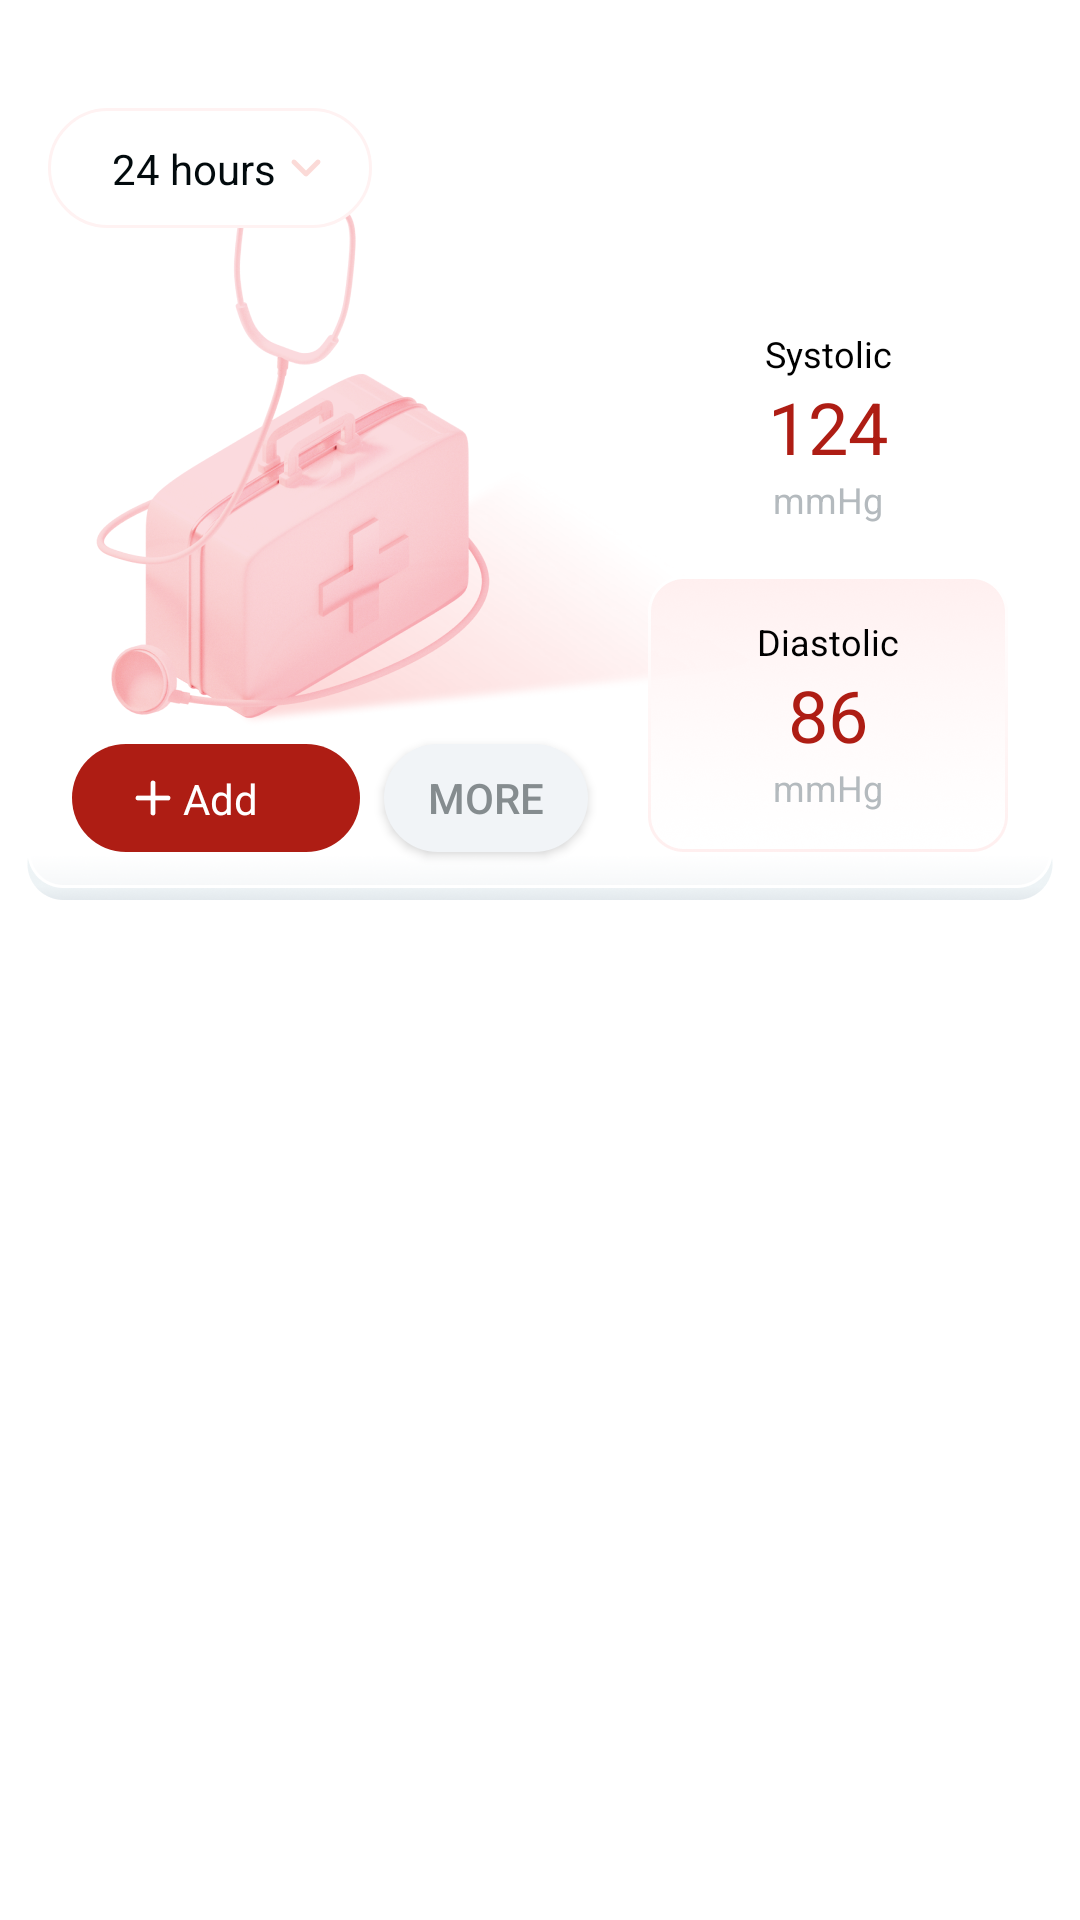

This screen was rendered from an Android layout file. Write that file and the resources it references.
<!-- AndroidManifest.xml: application theme Theme.HeartWatch -->
<!-- res/layout/fragment_record.xml -->
<?xml version="1.0" encoding="utf-8"?>
<androidx.constraintlayout.widget.ConstraintLayout xmlns:android="http://schemas.android.com/apk/res/android"
    xmlns:app="http://schemas.android.com/apk/res-auto"
    xmlns:tools="http://schemas.android.com/tools"
    android:layout_width="match_parent"
    android:layout_height="match_parent"
    tools:context=".view.RecordFragment">

    <ImageView
        android:id="@+id/record_top_bg"
        android:layout_width="344dp"
        android:layout_height="244dp"
        android:layout_marginTop="56dp"
        android:background="@mipmap/bg_record_top"
        app:layout_constraintEnd_toEndOf="parent"
        app:layout_constraintStart_toStartOf="parent"
        app:layout_constraintTop_toTopOf="parent" />
    <ImageView
        android:id="@+id/record_top_add_bg"
        android:layout_width="96dp"
        android:layout_height="36dp"
        android:layout_marginStart="16dp"
        android:layout_marginBottom="16dp"
        android:background="@drawable/bg_button_red"
        app:layout_constraintBottom_toBottomOf="@id/record_top_bg"
        app:layout_constraintStart_toStartOf="@id/record_top_bg" />

    <ImageView
        android:id="@+id/record_top_add_image"
        android:layout_width="20dp"
        android:layout_height="20dp"
        android:layout_marginStart="17dp"
        android:src="@mipmap/ic_record_add"
        app:layout_constraintBottom_toBottomOf="@id/record_top_add_bg"
        app:layout_constraintStart_toStartOf="@id/record_top_add_bg"
        app:layout_constraintTop_toTopOf="@id/record_top_add_bg" />

    <TextView
        android:id="@+id/record_top_add_text"
        android:layout_width="wrap_content"
        android:layout_height="wrap_content"
        android:lineHeight="20sp"
        android:text="@string/record_new"
        android:textColor="@color/white"
        android:textFontWeight="500"
        android:textSize="14sp"
        app:layout_constraintBottom_toBottomOf="@id/record_top_add_image"
        app:layout_constraintStart_toEndOf="@id/record_top_add_image"
        app:layout_constraintTop_toTopOf="@id/record_top_add_image" />


    <androidx.appcompat.widget.AppCompatButton
        android:id="@+id/record_top_more_bg"
        android:layout_width="68dp"
        android:layout_height="36dp"
        android:layout_marginStart="8dp"
        android:background="@drawable/bg_record_more"
        android:text="@string/record_more"
        android:textColor="@color/text_gray"
        android:textSize="14sp"
        app:layout_constraintBottom_toBottomOf="@id/record_top_add_bg"
        app:layout_constraintStart_toEndOf="@id/record_top_add_bg"
        app:layout_constraintTop_toTopOf="@id/record_top_add_bg" />

    <ImageView
        android:id="@+id/record_top_sys_bg"
        android:layout_width="120dp"
        android:layout_height="92dp"
        android:layout_marginBottom="4dp"
        android:background="@mipmap/bg_record_sys"
        app:layout_constraintBottom_toTopOf="@id/record_top_dias_bg"
        app:layout_constraintEnd_toEndOf="@id/record_top_dias_bg" />

    <TextView
        android:layout_width="wrap_content"
        android:layout_height="wrap_content"
        android:lineHeight="16sp"
        android:text="@string/record_sys"
        android:textColor="@color/black"
        android:textFontWeight="500"
        android:textSize="12sp"
        app:layout_constraintBottom_toTopOf="@id/record_top_sys"
        app:layout_constraintEnd_toEndOf="@id/record_top_sys_bg"
        app:layout_constraintStart_toStartOf="@id/record_top_sys_bg" />

    <TextView
        android:id="@+id/record_top_sys"
        android:layout_width="wrap_content"
        android:layout_height="wrap_content"
        android:lineHeight="28sp"
        android:text="124"
        android:textColor="@color/main_theme"
        android:textFontWeight="900"
        android:textSize="24sp"
        app:layout_constraintBottom_toBottomOf="@id/record_top_sys_bg"
        app:layout_constraintEnd_toEndOf="@id/record_top_sys_bg"
        app:layout_constraintStart_toStartOf="@id/record_top_sys_bg"
        app:layout_constraintTop_toTopOf="@id/record_top_sys_bg" />

    <TextView
        android:layout_width="wrap_content"
        android:layout_height="wrap_content"
        android:lineHeight="16sp"
        android:text="@string/record_unit"
        android:textColor="@color/text_nav_normal"
        android:textFontWeight="400"
        android:textSize="12sp"
        app:layout_constraintEnd_toEndOf="@id/record_top_sys_bg"
        app:layout_constraintStart_toStartOf="@id/record_top_sys_bg"
        app:layout_constraintTop_toBottomOf="@id/record_top_sys" />

    <ImageView
        android:id="@+id/record_top_dias_bg"
        android:layout_width="120dp"
        android:layout_height="92dp"
        android:layout_marginEnd="16dp"
        android:layout_marginBottom="16dp"
        android:background="@mipmap/bg_record_dias"
        app:layout_constraintBottom_toBottomOf="@id/record_top_bg"
        app:layout_constraintEnd_toEndOf="@id/record_top_bg" />

    <TextView
        android:layout_width="wrap_content"
        android:layout_height="wrap_content"
        android:lineHeight="16sp"
        android:text="@string/record_dias"
        android:textColor="@color/black"
        android:textFontWeight="500"
        android:textSize="12sp"
        app:layout_constraintBottom_toTopOf="@id/record_top_dias"
        app:layout_constraintEnd_toEndOf="@id/record_top_dias_bg"
        app:layout_constraintStart_toStartOf="@id/record_top_dias_bg" />

    <TextView
        android:id="@+id/record_top_dias"
        android:layout_width="wrap_content"
        android:layout_height="wrap_content"
        android:lineHeight="28sp"
        android:text="86"
        android:textColor="@color/main_theme"
        android:textFontWeight="900"
        android:textSize="24sp"
        app:layout_constraintBottom_toBottomOf="@id/record_top_dias_bg"
        app:layout_constraintEnd_toEndOf="@id/record_top_dias_bg"
        app:layout_constraintStart_toStartOf="@id/record_top_dias_bg"
        app:layout_constraintTop_toTopOf="@id/record_top_dias_bg" />

    <TextView
        android:layout_width="wrap_content"
        android:layout_height="wrap_content"
        android:lineHeight="16sp"
        android:text="@string/record_unit"
        android:textColor="@color/text_nav_normal"
        android:textFontWeight="400"
        android:textSize="12sp"
        app:layout_constraintEnd_toEndOf="@id/record_top_dias_bg"
        app:layout_constraintStart_toStartOf="@id/record_top_dias_bg"
        app:layout_constraintTop_toBottomOf="@id/record_top_dias" />
    <ImageView
        android:id="@+id/record_top_filter_bg"
        android:layout_width="108dp"
        android:layout_height="40dp"
        android:layout_marginStart="16dp"
        android:layout_marginTop="36dp"
        android:layout_marginBottom="16dp"
        android:background="@drawable/bg_record_recent"
        app:layout_constraintStart_toStartOf="parent"
        app:layout_constraintTop_toTopOf="parent" />

    <TextView
        android:id="@+id/record_top_filter_text"
        android:layout_width="wrap_content"
        android:layout_height="wrap_content"
        android:lineHeight="20sp"
        android:text="@string/record_recent"
        android:textColor="@color/text_black"
        android:textFontWeight="500"
        android:textSize="14sp"
        app:layout_constraintBottom_toBottomOf="@id/record_top_filter_bg"
        app:layout_constraintEnd_toStartOf="@id/record_top_filter_image"
        app:layout_constraintTop_toTopOf="@id/record_top_filter_bg" />

    <ImageView
        android:id="@+id/record_top_filter_image"
        android:layout_width="20dp"
        android:layout_height="20dp"
        android:layout_marginEnd="12dp"
        android:src="@mipmap/ic_record_packup"
        app:layout_constraintBottom_toBottomOf="@id/record_top_filter_bg"
        app:layout_constraintEnd_toEndOf="@id/record_top_filter_bg"
        app:layout_constraintTop_toTopOf="@id/record_top_filter_bg" />
    <androidx.recyclerview.widget.RecyclerView
        android:id="@+id/record_rv"
        android:layout_width="wrap_content"
        android:layout_height="0dp"
        android:layout_margin="16dp"
        app:layout_constraintTop_toBottomOf="@id/record_top_bg"
        app:layout_constraintBottom_toBottomOf="parent"
        app:layout_constraintStart_toStartOf="parent"
        app:layout_constraintEnd_toEndOf="parent"/>
</androidx.constraintlayout.widget.ConstraintLayout>
<!-- resources referenced by this layout -->
<resources>
  <color name="black">#FF000000</color>
  <color name="main_theme">#AE1D14</color>
  <color name="text_black">#020A0D </color>
  <color name="text_gray">#858C8F </color>
  <color name="text_nav_normal">#B4BABE </color>
  <color name="white">#FFFFFFFF</color>
  <!-- drawable bg_button_red (drawable) -->
  <?xml version="1.0" encoding="utf-8"?>
  <shape xmlns:android="http://schemas.android.com/apk/res/android"
      android:shape="rectangle">
      <corners android:radius="26dp" />
      <solid android:color="@color/main_theme"/>
  </shape>
  <!-- drawable bg_record_more (drawable) -->
  <?xml version="1.0" encoding="utf-8"?>
  <shape xmlns:android="http://schemas.android.com/apk/res/android"
      android:shape="rectangle">
      <corners android:radius="20dp" />
      <solid android:color="@color/bg_progress"/>
  </shape>
  <!-- drawable bg_record_recent (drawable) -->
  <?xml version="1.0" encoding="utf-8"?>
  <shape xmlns:android="http://schemas.android.com/apk/res/android"
      android:shape="rectangle">
      <corners android:radius="20dp"/>
      <solid android:color="@color/white"/>
      <stroke android:color="@color/bg_record" android:width="1dp"/>
  
  </shape>
  <!-- mipmap bg_record_dias: png bitmap (mipmap-hdpi, 12664 bytes) -->
  <!-- mipmap bg_record_top: png bitmap (mipmap-hdpi, 62236 bytes) -->
  <!-- mipmap ic_record_add: png bitmap (mipmap-hdpi, 454 bytes) -->
  <!-- mipmap ic_record_packup: png bitmap (mipmap-hdpi, 457 bytes) -->
  <string name="record_dias">Diastolic</string>
  <string name="record_more">More</string>
  <string name="record_new">Add</string>
  <string name="record_recent">24 hours</string>
  <string name="record_sys">Systolic</string>
  <string name="record_unit">mmHg</string>
  <style name="Theme.HeartWatch" parent="Theme.MaterialComponents.DayNight.NoActionBar">
          
          <item name="colorPrimary">@color/purple_500</item>
          <item name="colorPrimaryVariant">@color/purple_700</item>
          <item name="colorOnPrimary">@color/white</item>
          
          <item name="colorSecondary">@color/teal_200</item>
          <item name="colorSecondaryVariant">@color/teal_700</item>
          <item name="colorOnSecondary">@color/black</item>
          
          <item name="android:statusBarColor">?attr/colorPrimaryVariant</item>
          
          <item name="android:windowTranslucentStatus">true</item>
      </style>
  <color name="bg_progress">#F1F4F7</color>
  <color name="bg_record">#FFF2F2 </color>
  <color name="purple_500">#B4BABE</color>
  <color name="purple_700">#B4BABE</color>
  <color name="teal_200">#B4BABE</color>
  <color name="teal_700">#B4BABE</color>
</resources>
